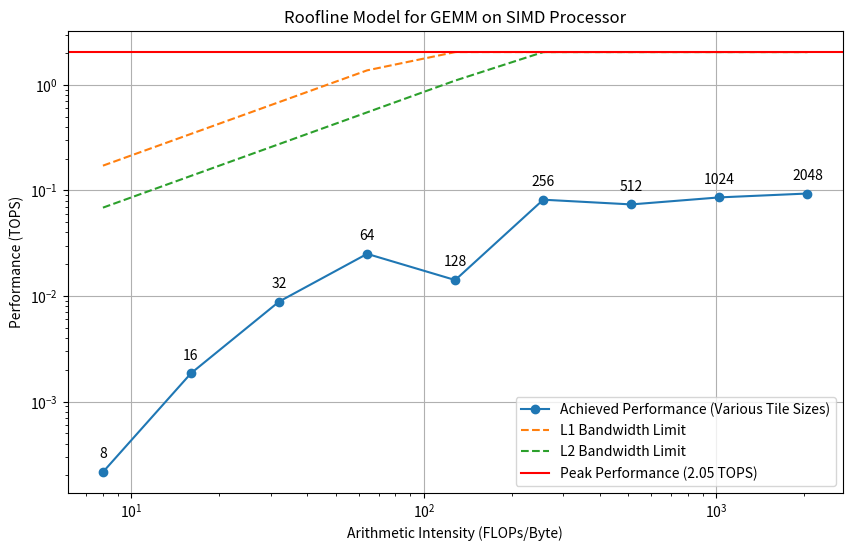

Source code (Python):
# Copyright (C) 2025 Ismail Pazarbasi
import numpy as np
import time
import matplotlib.pyplot as plt


class ProcessorConfig:
    def __init__(
        self,
        l1_cache_size_mb,
        l2_cache_size_mb,
        num_cores,
        simd_width_bits,
        l2_to_l1_bandwidth_gbps,
        l3_to_l2_bandwidth_gbps,
    ):
        self.l1_cache_size = l1_cache_size_mb * 1024 * 1024  # in bytes
        self.l2_cache_size = l2_cache_size_mb * 1024 * 1024  # in bytes
        self.num_cores = num_cores
        self.simd_width_bits = simd_width_bits
        self.l2_to_l1_bandwidth = (
            l2_to_l1_bandwidth_gbps * 1024 * 1024 * 1024
        )  # in bytes/s
        self.l3_to_l2_bandwidth = (
            l3_to_l2_bandwidth_gbps * 1024 * 1024 * 1024
        )  # in bytes/s

    def theoretical_peak_performance(self, clock_speed_ghz, dtype_bytes):
        """Calculates the theoretical peak performance in TOPS."""
        operations_per_lane_per_cycle = 1  # Assuming one op per lane per cycle
        total_operations_per_cycle = (
            operations_per_lane_per_cycle
            * self.num_cores
            * (self.simd_width_bits // (dtype_bytes * 8))
        )
        peak_ops_per_second = total_operations_per_cycle * clock_speed_ghz * 1e9
        return peak_ops_per_second / 1e12

    def calculate_flops(self, m, n, k):
        """Calculates the number of floating-point operations (FLOPs) for GEMM."""
        return (1 + 1) * m * n * k  # one mul + one add; no FMA

    # FIXME: Implement this in C.
    def run_tiled_gemm(self, a, b, tile_size, dtype):
        """Performs tiled GEMM and measures the execution time."""
        m, k = a.shape
        k_b, n = b.shape
        c = np.zeros((m, n), dtype=dtype)

        start_time = time.time()
        for i in range(0, m, tile_size):
            for j in range(0, n, tile_size):
                for l in range(0, k, tile_size):
                    a_tile = a[i : i + tile_size, l : l + tile_size]
                    b_tile = b[l : l + tile_size, j : j + tile_size]
                    c[i : i + tile_size, j : j + tile_size] += np.dot(
                        a_tile.astype(np.float32),
                        b_tile.astype(
                            # Using float32 for intermediate to handle different input types
                            np.float32
                        ),
                    ).astype(dtype)
        end_time = time.time()
        return end_time - start_time

    def estimate_l1_cache_misses(
        self, a_tile_size, b_tile_size, element_size, tile_size, cache_line_size=64
    ):
        """Estimates L1 cache misses considering cache line size."""
        return self._estimate_cache_misses(
            a_tile_size,
            b_tile_size,
            element_size,
            tile_size,
            cache_line_size,
            self.l1_cache_size,
        )

    def estimate_l2_cache_misses(
        self, a_tile_size, b_tile_size, element_size, tile_size, cache_line_size=64
    ):
        """Estimates L2 cache misses considering cache line size."""
        return self._estimate_cache_misses(
            a_tile_size,
            b_tile_size,
            element_size,
            tile_size,
            cache_line_size,
            self.l2_cache_size,
        )

    def _estimate_cache_misses(
        self,
        a_tile_size,
        b_tile_size,
        element_size,
        tile_size,
        cache_line_size,
        cache_level_size,
    ):
        """Estimates L1 cache misses considering cache line size."""

        def calculate_bytes_accessed(
            tile_size_rows, tile_size_cols, element_size, cache_line_size
        ):
            total_bytes = tile_size_rows * tile_size_cols * element_size
            return (
                (total_bytes + cache_line_size - 1) // cache_line_size * cache_line_size
            )

        a_bytes = calculate_bytes_accessed(
            a_tile_size, tile_size, element_size, cache_line_size
        )
        b_bytes = calculate_bytes_accessed(
            tile_size, b_tile_size, element_size, cache_line_size
        )
        c_bytes = calculate_bytes_accessed(
            a_tile_size, b_tile_size, element_size, cache_line_size
        )

        l1_footprint = a_bytes + b_bytes + c_bytes
        return l1_footprint > cache_level_size

    def estimate_l2_cache_misses(
        self, matrix_a_size, matrix_b_size, matrix_c_size, element_size
    ):
        """Estimates if the entire matrices fit in L2 cache. Simplistic model."""
        total_matrix_size = (
            matrix_a_size + matrix_b_size + matrix_c_size
        ) * element_size
        return total_matrix_size > self.l2_cache_size


def generate_roofline_data(
    processor, matrix_size, tile_sizes, clock_speed_ghz, dtype=np.int8
):
    """Generates data points for the roofline model."""
    roofline_data = []
    m, k = matrix_size
    _, n = matrix_size
    a = np.random.randint(
        np.iinfo(np.int8).min, np.iinfo(np.int8).max, size=(m, k), dtype=dtype
    )
    b = np.random.randint(
        np.iinfo(np.int8).min, np.iinfo(np.int8).max, size=(k, n), dtype=dtype
    )

    element_size = dtype().nbytes

    peak_performance = processor.theoretical_peak_performance(
        clock_speed_ghz, dtype().nbytes
    )

    for tile_size in tile_sizes:
        execution_time = processor.run_tiled_gemm(a, b, tile_size, dtype)
        flops = processor.calculate_flops(m, n, k)
        achieved_performance = flops / execution_time / 1e12  # in TOPS

        # Simplified model for arithmetic intensity (FLOPs/byte)
        bytes_loaded_per_tile = (
            2 * tile_size * tile_size * element_size
        )  # Loading A and B tiles
        flops_per_tile = 2 * tile_size * tile_size * tile_size
        arithmetic_intensity = (
            flops_per_tile / bytes_loaded_per_tile if bytes_loaded_per_tile > 0 else 0
        )

        l1_miss = processor.estimate_l1_cache_misses(
            tile_size, tile_size, element_size, tile_size
        )

        l2_miss = processor.estimate_l2_cache_misses(
            tile_size, tile_size, element_size, tile_size
        )

        memory_bandwidth_limited_performance_l1 = (
            processor.l2_to_l1_bandwidth
            / (bytes_loaded_per_tile / flops_per_tile)
            / 1e12
            if flops_per_tile > 0
            else 0
        )
        memory_bandwidth_limited_performance_l2 = (
            processor.l3_to_l2_bandwidth
            / (bytes_loaded_per_tile / flops_per_tile)
            / 1e12
            if flops_per_tile > 0
            else 0
        )

        roofline_data.append(
            {
                "tile_size": tile_size,
                "achieved_performance": achieved_performance,
                "arithmetic_intensity": arithmetic_intensity,
                "l1_miss": l1_miss,
                "l2_miss": l2_miss,
                "bandwidth_limit_l1": min(
                    peak_performance, memory_bandwidth_limited_performance_l1
                ),
                "bandwidth_limit_l2": min(
                    peak_performance, memory_bandwidth_limited_performance_l2
                ),
            }
        )
    return roofline_data


def plot_roofline(roofline_data, peak_performance):
    """Plots the roofline model with improved annotation placement."""
    intensities = [data["arithmetic_intensity"] for data in roofline_data]
    achieved_performances = [data["achieved_performance"] for data in roofline_data]
    l1_limits = [data["bandwidth_limit_l1"] for data in roofline_data]
    l2_limits = [data["bandwidth_limit_l2"] for data in roofline_data]

    plt.figure(figsize=(10, 6))
    plt.plot(
        intensities,
        achieved_performances,
        marker="o",
        linestyle="-",
        label="Achieved Performance (Various Tile Sizes)",
    )

    for x, y in zip(intensities, achieved_performances):
        label = f"{int(x)}"
        plt.annotate(
            label, (x, y), textcoords="offset points", xytext=(0, 10), ha="center"
        )

    plt.plot(intensities, l1_limits, linestyle="--", label="L1 Bandwidth Limit")
    plt.plot(intensities, l2_limits, linestyle="--", label="L2 Bandwidth Limit")
    plt.axhline(
        y=peak_performance,
        color="r",
        linestyle="-",
        label=f"Peak Performance ({peak_performance:.2f} TOPS)",
    )
    plt.xlabel("Arithmetic Intensity (FLOPs/Byte)")
    plt.ylabel("Performance (TOPS)")
    plt.title("Roofline Model for GEMM on SIMD Processor")
    plt.xscale("log")
    plt.yscale("log")
    plt.legend()
    plt.grid(True)

    plt.savefig('figure_1.svg', format='svg')
    plt.show()


if __name__ == "__main__":
    # Adjust this processor configuration.
    l1_size = 1  # MB
    l2_size = 2  # MB
    num_simd_cores = 4 * 4
    simd_lane_width_bits = 512  # bits
    l2_l1_bw = 20  # GB/s
    l3_l2_bw = 8  # GB/s
    clock = 2.0  # GHz

    # Matrix Size
    matrix_dimension = 1024  # (N x N)
    matrix_size = (matrix_dimension, matrix_dimension)

    # Tile Sizes to Test
    tile_sizes_to_test = [8, 16, 32, 64, 128, 256, 512, 1024, 2048]

    # Create the SIMD processor object
    processor = ProcessorConfig(
        l1_size,
        l2_size,
        num_simd_cores,
        simd_lane_width_bits,
        l2_l1_bw,
        l3_l2_bw,
    )

    # Data type to use for GEMM
    dtype = np.int8
    # data_type = np.int16
    # data_type = np.float32

    # Generate roofline data
    roofline_data = generate_roofline_data(
        processor, matrix_size, tile_sizes_to_test, clock
    )
    peak_perf = processor.theoretical_peak_performance(clock, dtype().nbytes)

    # Print the results
    print(f"Theoretical Peak Performance: {peak_perf:.2f} TOPS")
    print("\nRoofline Data:")
    for data in roofline_data:
        print(f"  Tile Size: {data['tile_size']}")
        print(f"    Achieved Performance: {data['achieved_performance']:.2f} TOPS")
        print(
            f"    Arithmetic Intensity: {data['arithmetic_intensity']:.2f} FLOPs/Byte"
        )
        print(f"    L1 Cache Miss Estimate: {data['l1_miss']}")
        print(f"    L2 Cache Miss Estimate: {data['l2_miss']}")
        print(f"    L1 Bandwidth Limit: {data['bandwidth_limit_l1']:.2f} TOPS")
        print(f"    L2 Bandwidth Limit: {data['bandwidth_limit_l2']:.2f} TOPS")
        print("-" * 30)

    # Plot the roofline model
    plot_roofline(roofline_data, peak_perf)
